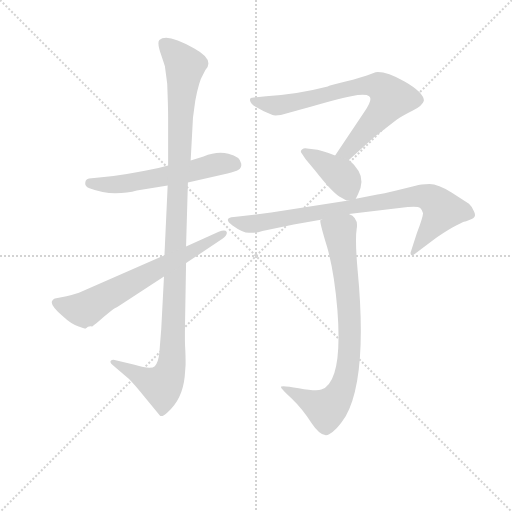
t = 0.00 s
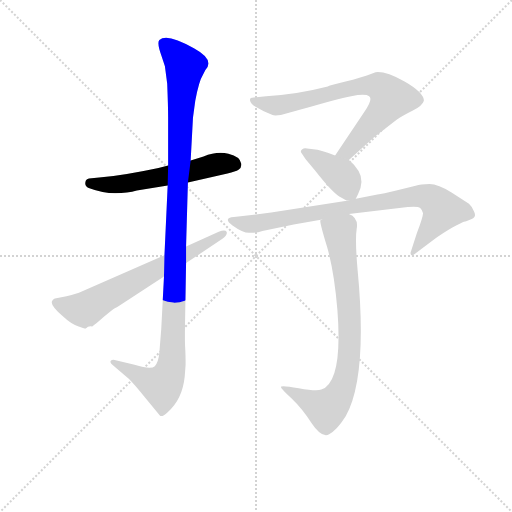
t = 1.25 s
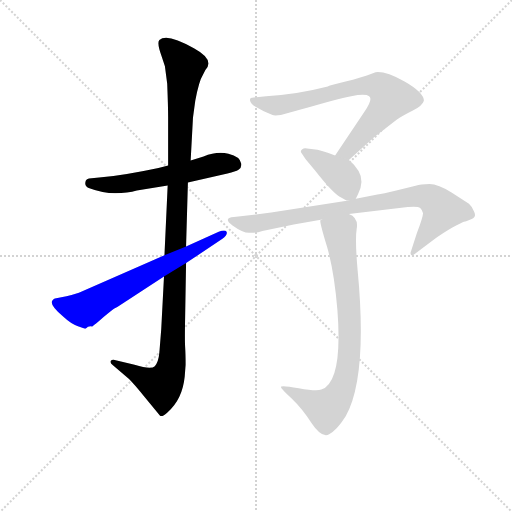
t = 2.49 s
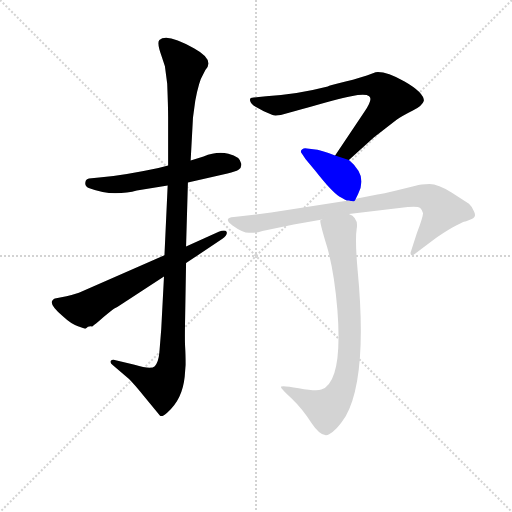
t = 3.74 s
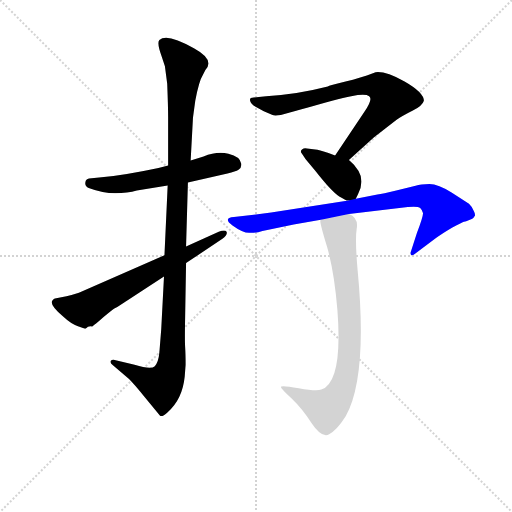
t = 4.99 s
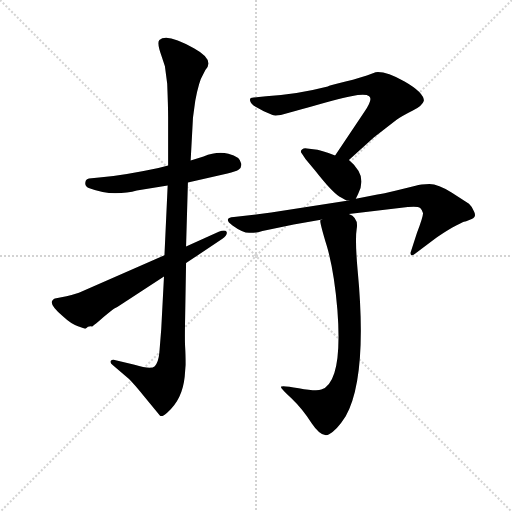
t = 6.23 s

The animated SVG that drew these frames (rendered in a browser with its animation timeline set to each time). Animation: 7 CSS @keyframes rules; one cycle of 6.23 s.

<svg version="1.1" viewBox="0 0 1024 1024" xmlns="http://www.w3.org/2000/svg">
  <g stroke="lightgray" stroke-dasharray="1,1" stroke-width="1" transform="scale(4, 4)">
    <line x1="0" y1="0" x2="256" y2="256"></line>
    <line x1="256" y1="0" x2="0" y2="256"></line>
    <line x1="128" y1="0" x2="128" y2="256"></line>
    <line x1="0" y1="128" x2="256" y2="128"></line>
  </g>
<g transform="scale(0.92, -0.92) translate(60, -900)">
   <style type="text/css">
    @keyframes keyframes0 {
      from {
       stroke: blue;
       stroke-dashoffset: 575;
       stroke-width: 128;
       }
       65% {
       animation-timing-function: step-end;
       stroke: blue;
       stroke-dashoffset: 0;
       stroke-width: 128;
       }
       to {
       stroke: black;
       stroke-width: 1024;
       }
       }
       #make-me-a-hanzi-animation-0 {
         animation: keyframes0 0.717936s both;
         animation-delay: 0.000000s;
         animation-timing-function: linear;
       }
    @keyframes keyframes1 {
      from {
       stroke: blue;
       stroke-dashoffset: 1141;
       stroke-width: 128;
       }
       79% {
       animation-timing-function: step-end;
       stroke: blue;
       stroke-dashoffset: 0;
       stroke-width: 128;
       }
       to {
       stroke: black;
       stroke-width: 1024;
       }
       }
       #make-me-a-hanzi-animation-1 {
         animation: keyframes1 1.178548s both;
         animation-delay: 0.717936s;
         animation-timing-function: linear;
       }
    @keyframes keyframes2 {
      from {
       stroke: blue;
       stroke-dashoffset: 666;
       stroke-width: 128;
       }
       68% {
       animation-timing-function: step-end;
       stroke: blue;
       stroke-dashoffset: 0;
       stroke-width: 128;
       }
       to {
       stroke: black;
       stroke-width: 1024;
       }
       }
       #make-me-a-hanzi-animation-2 {
         animation: keyframes2 0.791992s both;
         animation-delay: 1.896484s;
         animation-timing-function: linear;
       }
    @keyframes keyframes3 {
      from {
       stroke: blue;
       stroke-dashoffset: 742;
       stroke-width: 128;
       }
       71% {
       animation-timing-function: step-end;
       stroke: blue;
       stroke-dashoffset: 0;
       stroke-width: 128;
       }
       to {
       stroke: black;
       stroke-width: 1024;
       }
       }
       #make-me-a-hanzi-animation-3 {
         animation: keyframes3 0.853841s both;
         animation-delay: 2.688477s;
         animation-timing-function: linear;
       }
    @keyframes keyframes4 {
      from {
       stroke: blue;
       stroke-dashoffset: 397;
       stroke-width: 128;
       }
       56% {
       animation-timing-function: step-end;
       stroke: blue;
       stroke-dashoffset: 0;
       stroke-width: 128;
       }
       to {
       stroke: black;
       stroke-width: 1024;
       }
       }
       #make-me-a-hanzi-animation-4 {
         animation: keyframes4 0.573079s both;
         animation-delay: 3.542318s;
         animation-timing-function: linear;
       }
    @keyframes keyframes5 {
      from {
       stroke: blue;
       stroke-dashoffset: 845;
       stroke-width: 128;
       }
       73% {
       animation-timing-function: step-end;
       stroke: blue;
       stroke-dashoffset: 0;
       stroke-width: 128;
       }
       to {
       stroke: black;
       stroke-width: 1024;
       }
       }
       #make-me-a-hanzi-animation-5 {
         animation: keyframes5 0.937663s both;
         animation-delay: 4.115397s;
         animation-timing-function: linear;
       }
    @keyframes keyframes6 {
      from {
       stroke: blue;
       stroke-dashoffset: 807;
       stroke-width: 128;
       }
       72% {
       animation-timing-function: step-end;
       stroke: blue;
       stroke-dashoffset: 0;
       stroke-width: 128;
       }
       to {
       stroke: black;
       stroke-width: 1024;
       }
       }
       #make-me-a-hanzi-animation-6 {
         animation: keyframes6 0.906738s both;
         animation-delay: 5.053060s;
         animation-timing-function: linear;
       }
</style>
<path d="M 382.5 560.0 L 354.5 551.0 L 305.5 540.0 L 284.5 535.0 Q 209.5 519.0 155.5 514.0 L 133.5 512.0 Q 126.5 511.0 125.5 504.0 Q 123.5 495.0 134.5 491.0 Q 163.5 480.0 190.5 480.0 Q 217.5 480.0 237.5 486.0 L 304.5 497.0 L 348.5 503.0 L 434.5 523.0 Q 452.5 527.0 458.5 531.0 Q 465.5 535.0 464.5 544.0 Q 462.5 560.0 436.5 566.0 Q 411.5 572.0 382.5 560.0 Z" fill="lightgray"></path> 
<path d="M 354.5 551.0 L 359.5 644.0 L 364.5 681.0 Q 372.5 724.0 381.5 738.0 L 386.5 748.0 Q 407.5 770.0 361.5 795.0 Q 302.5 829.0 286.5 813.0 Q 280.5 807.0 291.5 777.0 L 298.5 756.0 L 303.5 718.0 Q 305.5 667.0 305.5 645.0 L 305.5 540.0 L 304.5 497.0 L 297.5 345.0 L 296.5 299.0 L 290.5 184.0 L 286.5 134.0 Q 284.5 112.0 276.5 104.0 Q 268.5 96.0 232.5 107.0 L 191.5 117.0 Q 183.5 119.0 180.5 115.0 Q 178.5 111.0 185.5 106.0 L 220.5 76.0 Q 232.5 64.0 253.5 38.0 L 287.5 -3.0 Q 291.5 -8.0 304.5 4.0 Q 336.5 32.0 341.5 81.0 L 343.5 107.0 Q 343.5 130.0 342.5 145.0 Q 341.5 160.0 342.5 212.0 L 344.5 328.0 L 344.5 364.0 L 348.5 503.0 L 354.5 551.0 Z" fill="lightgray"></path> 
<path d="M 297.5 345.0 L 116.5 266.0 Q 108.5 262.0 84.5 256.0 L 59.5 251.0 Q 57.5 251.0 53.5 246.0 Q 47.5 237.0 78.5 211.0 Q 94.5 196.0 109.5 191.0 Q 125.5 185.0 126.5 186.0 Q 132.5 192.0 140.5 190.0 L 146.5 195.0 Q 149.5 197.0 166.5 212.0 Q 184.5 227.0 189.5 230.0 Q 194.5 232.0 197.5 234.0 L 296.5 299.0 L 344.5 328.0 L 423.5 381.0 Q 435.5 390.0 432.5 396.0 Q 429.5 402.0 415.5 396.0 L 344.5 364.0 L 297.5 345.0 Z" fill="lightgray"></path> 
<path d="M 731.5 656.0 L 668.5 562.0 C 651.5 537.0 676.5 532.0 698.5 552.0 L 752.5 601.0 L 801.5 639.0 Q 814.5 648.0 836.5 659.0 Q 858.5 670.0 861.5 681.0 Q 861.5 699.0 819.5 723.0 Q 777.5 746.0 756.5 743.0 L 737.5 736.0 Q 705.5 726.0 680.5 720.0 Q 656.5 714.0 652.5 712.0 Q 582.5 694.0 518.5 691.0 L 491.5 688.0 Q 482.5 688.0 483.5 682.0 Q 484.5 673.0 499.5 666.0 L 513.5 658.0 L 532.5 650.0 Q 536.5 648.0 550.5 650.0 L 597.5 663.0 Q 673.5 685.0 703.5 691.0 Q 734.5 697.0 742.5 691.0 Q 751.5 684.0 731.5 656.0 Z" fill="lightgray"></path> 
<path d="M 668.5 562.0 L 652.5 568.0 Q 633.5 574.0 625.5 575.0 L 607.5 577.0 Q 601.5 579.0 596.5 575.0 Q 591.5 571.0 596.5 566.0 L 604.5 554.0 L 624.5 530.0 Q 660.5 484.0 677.5 473.0 Q 694.5 463.0 697.5 464.0 C 710.5 461.0 710.5 461.0 713.5 468.0 L 718.5 478.0 Q 732.5 506.0 719.5 528.0 L 709.5 542.0 L 698.5 552.0 L 668.5 562.0 Z" fill="lightgray"></path> 
<path d="M 697.5 464.0 L 529.5 438.0 L 448.5 428.0 Q 423.5 426.0 445.5 410.0 Q 467.5 394.0 481.5 394.0 Q 495.5 393.0 510.5 398.0 L 578.5 412.0 L 640.5 423.0 L 698.5 435.0 L 826.5 450.0 Q 848.5 452.0 853.5 448.0 Q 858.5 443.0 859.5 437.0 Q 860.5 431.0 846.5 394.0 L 833.5 354.0 Q 831.5 349.0 833.5 346.0 Q 835.5 343.0 841.5 348.0 L 888.5 383.0 Q 900.5 392.0 922.5 405.0 Q 945.5 417.0 948.5 418.0 Q 951.5 418.0 953.5 419.0 L 965.5 424.0 Q 976.5 428.0 970.5 440.0 Q 965.5 452.0 959.5 457.0 L 922.5 481.0 Q 892.5 500.0 873.5 500.0 Q 854.5 500.0 843.5 496.0 L 801.5 486.0 Q 771.5 479.0 760.5 477.0 L 713.5 468.0 L 697.5 464.0 Z" fill="lightgray"></path> 
<path d="M 640.5 423.0 Q 639.5 423.0 636.5 421.0 Q 634.5 418.0 650.5 365.0 Q 666.5 311.0 673.5 226.0 Q 685.5 69.0 638.5 53.0 Q 627.5 49.0 589.5 56.0 Q 551.5 63.0 550.5 59.0 Q 550.5 55.0 573.5 34.0 Q 596.5 12.0 617.5 -20.0 Q 639.5 -53.0 655.5 -44.0 Q 672.5 -35.0 691.5 -5.0 Q 739.5 81.0 717.5 312.0 Q 711.5 379.0 715.5 403.0 Q 719.5 427.0 698.5 435.0 C 674.5 453.0 644.5 453.0 640.5 423.0 Z" fill="lightgray"></path> 
      <clipPath id="make-me-a-hanzi-clip-0">
      <path d="M 382.5 560.0 L 354.5 551.0 L 305.5 540.0 L 284.5 535.0 Q 209.5 519.0 155.5 514.0 L 133.5 512.0 Q 126.5 511.0 125.5 504.0 Q 123.5 495.0 134.5 491.0 Q 163.5 480.0 190.5 480.0 Q 217.5 480.0 237.5 486.0 L 304.5 497.0 L 348.5 503.0 L 434.5 523.0 Q 452.5 527.0 458.5 531.0 Q 465.5 535.0 464.5 544.0 Q 462.5 560.0 436.5 566.0 Q 411.5 572.0 382.5 560.0 Z" fill="lightgray"></path>
      </clipPath>
      <path clip-path="url(#make-me-a-hanzi-clip-0)" d="M 135.5 502.0 L 198.5 499.0 L 350.5 526.0 L 417.5 544.0 L 449.5 543.0 " fill="none" id="make-me-a-hanzi-animation-0" stroke-dasharray="447 894" stroke-linecap="round"></path>

      <clipPath id="make-me-a-hanzi-clip-1">
      <path d="M 354.5 551.0 L 359.5 644.0 L 364.5 681.0 Q 372.5 724.0 381.5 738.0 L 386.5 748.0 Q 407.5 770.0 361.5 795.0 Q 302.5 829.0 286.5 813.0 Q 280.5 807.0 291.5 777.0 L 298.5 756.0 L 303.5 718.0 Q 305.5 667.0 305.5 645.0 L 305.5 540.0 L 304.5 497.0 L 297.5 345.0 L 296.5 299.0 L 290.5 184.0 L 286.5 134.0 Q 284.5 112.0 276.5 104.0 Q 268.5 96.0 232.5 107.0 L 191.5 117.0 Q 183.5 119.0 180.5 115.0 Q 178.5 111.0 185.5 106.0 L 220.5 76.0 Q 232.5 64.0 253.5 38.0 L 287.5 -3.0 Q 291.5 -8.0 304.5 4.0 Q 336.5 32.0 341.5 81.0 L 343.5 107.0 Q 343.5 130.0 342.5 145.0 Q 341.5 160.0 342.5 212.0 L 344.5 328.0 L 344.5 364.0 L 348.5 503.0 L 354.5 551.0 Z" fill="lightgray"></path>
      </clipPath>
      <path clip-path="url(#make-me-a-hanzi-clip-1)" d="M 295.5 807.0 L 333.5 769.0 L 341.5 753.0 L 325.5 504.0 L 312.5 103.0 L 291.5 62.0 L 186.5 113.0 " fill="none" id="make-me-a-hanzi-animation-1" stroke-dasharray="1013 2026" stroke-linecap="round"></path>

      <clipPath id="make-me-a-hanzi-clip-2">
      <path d="M 297.5 345.0 L 116.5 266.0 Q 108.5 262.0 84.5 256.0 L 59.5 251.0 Q 57.5 251.0 53.5 246.0 Q 47.5 237.0 78.5 211.0 Q 94.5 196.0 109.5 191.0 Q 125.5 185.0 126.5 186.0 Q 132.5 192.0 140.5 190.0 L 146.5 195.0 Q 149.5 197.0 166.5 212.0 Q 184.5 227.0 189.5 230.0 Q 194.5 232.0 197.5 234.0 L 296.5 299.0 L 344.5 328.0 L 423.5 381.0 Q 435.5 390.0 432.5 396.0 Q 429.5 402.0 415.5 396.0 L 344.5 364.0 L 297.5 345.0 Z" fill="lightgray"></path>
      </clipPath>
      <path clip-path="url(#make-me-a-hanzi-clip-2)" d="M 61.5 242.0 L 124.5 227.0 L 427.5 393.0 " fill="none" id="make-me-a-hanzi-animation-2" stroke-dasharray="538 1076" stroke-linecap="round"></path>

      <clipPath id="make-me-a-hanzi-clip-3">
      <path d="M 731.5 656.0 L 668.5 562.0 C 651.5 537.0 676.5 532.0 698.5 552.0 L 752.5 601.0 L 801.5 639.0 Q 814.5 648.0 836.5 659.0 Q 858.5 670.0 861.5 681.0 Q 861.5 699.0 819.5 723.0 Q 777.5 746.0 756.5 743.0 L 737.5 736.0 Q 705.5 726.0 680.5 720.0 Q 656.5 714.0 652.5 712.0 Q 582.5 694.0 518.5 691.0 L 491.5 688.0 Q 482.5 688.0 483.5 682.0 Q 484.5 673.0 499.5 666.0 L 513.5 658.0 L 532.5 650.0 Q 536.5 648.0 550.5 650.0 L 597.5 663.0 Q 673.5 685.0 703.5 691.0 Q 734.5 697.0 742.5 691.0 Q 751.5 684.0 731.5 656.0 Z" fill="lightgray"></path>
      </clipPath>
      <path clip-path="url(#make-me-a-hanzi-clip-3)" d="M 490.5 680.0 L 542.5 671.0 L 735.5 715.0 L 765.5 712.0 L 791.5 687.0 L 702.5 580.0 L 677.5 564.0 " fill="none" id="make-me-a-hanzi-animation-3" stroke-dasharray="614 1228" stroke-linecap="round"></path>

      <clipPath id="make-me-a-hanzi-clip-4">
      <path d="M 668.5 562.0 L 652.5 568.0 Q 633.5 574.0 625.5 575.0 L 607.5 577.0 Q 601.5 579.0 596.5 575.0 Q 591.5 571.0 596.5 566.0 L 604.5 554.0 L 624.5 530.0 Q 660.5 484.0 677.5 473.0 Q 694.5 463.0 697.5 464.0 C 710.5 461.0 710.5 461.0 713.5 468.0 L 718.5 478.0 Q 732.5 506.0 719.5 528.0 L 709.5 542.0 L 698.5 552.0 L 668.5 562.0 Z" fill="lightgray"></path>
      </clipPath>
      <path clip-path="url(#make-me-a-hanzi-clip-4)" d="M 603.5 571.0 L 679.5 520.0 L 706.5 478.0 " fill="none" id="make-me-a-hanzi-animation-4" stroke-dasharray="269 538" stroke-linecap="round"></path>

      <clipPath id="make-me-a-hanzi-clip-5">
      <path d="M 697.5 464.0 L 529.5 438.0 L 448.5 428.0 Q 423.5 426.0 445.5 410.0 Q 467.5 394.0 481.5 394.0 Q 495.5 393.0 510.5 398.0 L 578.5 412.0 L 640.5 423.0 L 698.5 435.0 L 826.5 450.0 Q 848.5 452.0 853.5 448.0 Q 858.5 443.0 859.5 437.0 Q 860.5 431.0 846.5 394.0 L 833.5 354.0 Q 831.5 349.0 833.5 346.0 Q 835.5 343.0 841.5 348.0 L 888.5 383.0 Q 900.5 392.0 922.5 405.0 Q 945.5 417.0 948.5 418.0 Q 951.5 418.0 953.5 419.0 L 965.5 424.0 Q 976.5 428.0 970.5 440.0 Q 965.5 452.0 959.5 457.0 L 922.5 481.0 Q 892.5 500.0 873.5 500.0 Q 854.5 500.0 843.5 496.0 L 801.5 486.0 Q 771.5 479.0 760.5 477.0 L 713.5 468.0 L 697.5 464.0 Z" fill="lightgray"></path>
      </clipPath>
      <path clip-path="url(#make-me-a-hanzi-clip-5)" d="M 444.5 419.0 L 487.5 413.0 L 796.5 467.0 L 866.5 473.0 L 880.5 467.0 L 902.5 443.0 L 836.5 350.0 " fill="none" id="make-me-a-hanzi-animation-5" stroke-dasharray="717 1434" stroke-linecap="round"></path>

      <clipPath id="make-me-a-hanzi-clip-6">
      <path d="M 640.5 423.0 Q 639.5 423.0 636.5 421.0 Q 634.5 418.0 650.5 365.0 Q 666.5 311.0 673.5 226.0 Q 685.5 69.0 638.5 53.0 Q 627.5 49.0 589.5 56.0 Q 551.5 63.0 550.5 59.0 Q 550.5 55.0 573.5 34.0 Q 596.5 12.0 617.5 -20.0 Q 639.5 -53.0 655.5 -44.0 Q 672.5 -35.0 691.5 -5.0 Q 739.5 81.0 717.5 312.0 Q 711.5 379.0 715.5 403.0 Q 719.5 427.0 698.5 435.0 C 674.5 453.0 644.5 453.0 640.5 423.0 Z" fill="lightgray"></path>
      </clipPath>
      <path clip-path="url(#make-me-a-hanzi-clip-6)" d="M 640.5 419.0 L 678.5 395.0 L 690.5 320.0 L 700.5 160.0 L 689.5 71.0 L 675.5 39.0 L 648.5 11.0 L 553.5 58.0 " fill="none" id="make-me-a-hanzi-animation-6" stroke-dasharray="679 1358" stroke-linecap="round"></path>

</g>
</svg>
